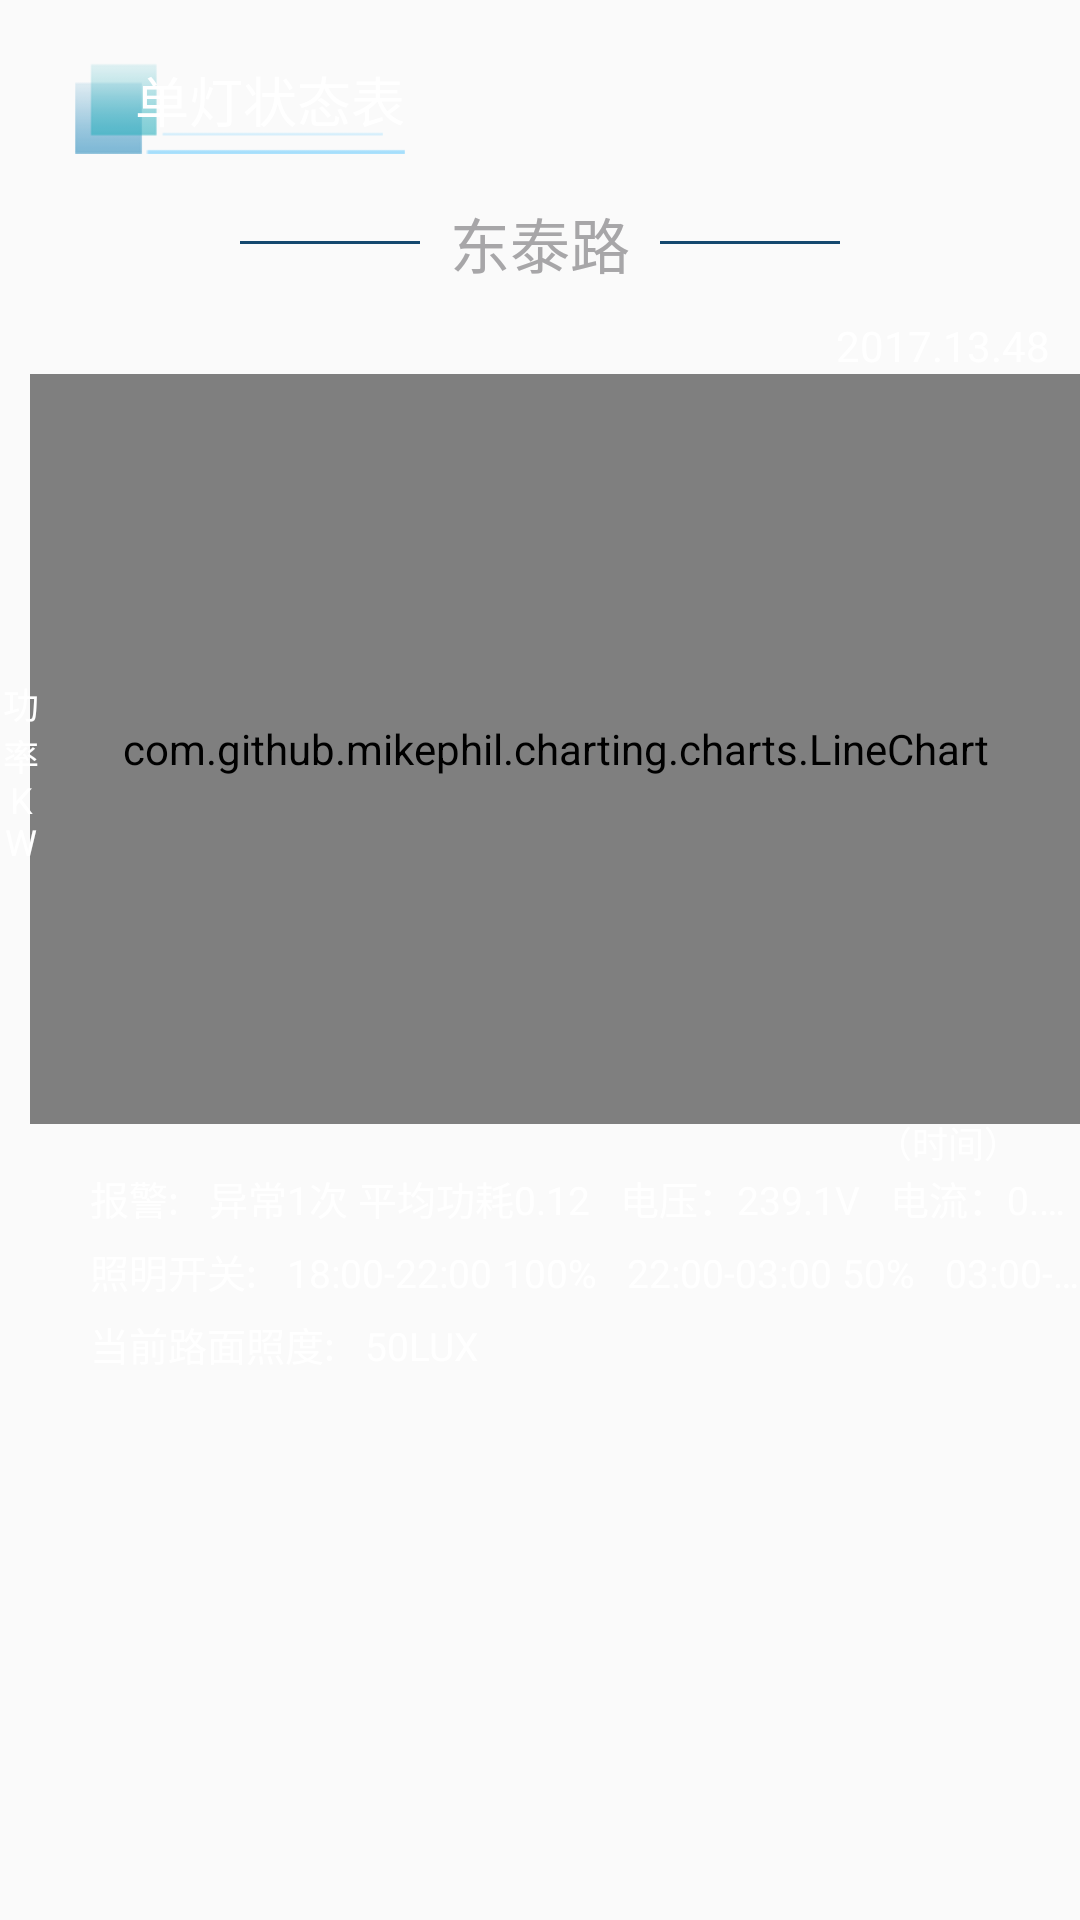

Android layout source for this screen:
<!-- AndroidManifest.xml: application theme AppTheme -->
<!-- res/layout/single_lamp_state_chart.xml -->
<?xml version="1.0" encoding="utf-8"?>
<LinearLayout xmlns:android="http://schemas.android.com/apk/res/android"
    android:layout_width="match_parent"
    android:layout_height="wrap_content"
    android:orientation="vertical">

    <TextView
        android:layout_width="wrap_content"
        android:layout_height="wrap_content"
        android:layout_marginLeft="25dp"
        android:layout_marginTop="20dp"
        android:background="@drawable/single_lamp_state_title_bg"
        android:gravity="center"
        android:paddingBottom="5dp"
        android:paddingLeft="20dp"
        android:text="单灯状态表"
        android:textColor="#fff"
        android:textSize="18sp" />

    <LinearLayout
        android:layout_width="wrap_content"
        android:layout_height="wrap_content"
        android:layout_marginTop="5dp"
        android:layout_gravity="center"
        android:orientation="horizontal">

        <View
            android:layout_width="60dp"
            android:layout_height="1dp"
            android:layout_gravity="center"
            android:background="#14486F" />

        <TextView
            android:layout_width="wrap_content"
            android:layout_height="wrap_content"
            android:padding="10dp"
            android:text="东泰路"
            android:textColor="#A7A6A8"
            android:textSize="20sp" />

        <View
            android:layout_width="60dp"
            android:layout_height="1dp"
            android:layout_gravity="center"
            android:background="#14486F" />
    </LinearLayout>

    <LinearLayout xmlns:android="http://schemas.android.com/apk/res/android"
        android:id="@+id/ly_linear_graph"
        android:layout_width="match_parent"
        android:layout_height="wrap_content"
        android:layout_gravity="right"
        android:baselineAligned="false"
        android:orientation="vertical">

        <RelativeLayout
            android:layout_width="match_parent"
            android:layout_height="wrap_content">

            <TextView
                android:id="@+id/tv_single_lamp_time"
                android:layout_width="wrap_content"
                android:layout_height="wrap_content"
                android:layout_alignParentRight="true"
                android:layout_marginRight="10dp"
                android:text="2017.13.48"
                android:textColor="@android:color/white" />


        </RelativeLayout>

        <FrameLayout
            android:layout_width="match_parent"
            android:layout_height="wrap_content">


            <com.github.mikephil.charting.charts.LineChart
                android:id="@+id/chart1"
                android:layout_width="match_parent"
                android:layout_height="250dp"
                android:layout_marginBottom="15dp"
                android:layout_marginLeft="10dp" />


            <TextView
                android:layout_width="wrap_content"
                android:layout_height="wrap_content"
                android:layout_gravity="center_vertical"
                android:ems="1"
                android:gravity="center_horizontal"
                android:text="功率KW"
                android:textColor="@android:color/white"
                android:textSize="12sp" />


            <TextView
                android:layout_width="wrap_content"
                android:layout_height="wrap_content"
                android:layout_gravity="bottom|right"
                android:layout_marginRight="20dp"
                android:gravity="center_vertical"
                android:text="（时间）"
                android:textColor="@android:color/white"
                android:textSize="12sp" />

        </FrameLayout>

    </LinearLayout>

    <LinearLayout
        android:layout_width="wrap_content"
        android:layout_height="wrap_content"
        android:layout_marginLeft="30dp"
        android:orientation="horizontal">

        <TextView
            style="@style/single_lamp_state_chart_textcolor"
            android:layout_width="wrap_content"
            android:layout_height="wrap_content"
            android:text="报警:" />

        <TextView
            style="@style/single_lamp_state_chart_textcolor"
            android:layout_width="wrap_content"
            android:layout_height="wrap_content"
            android:layout_marginLeft="10dp"
            android:ellipsize="end"
            android:maxLines="1"
            android:text="异常1次 平均功耗0.12   电压：239.1V   电流：0.92A" />
    </LinearLayout>

    <LinearLayout
        android:layout_width="wrap_content"
        android:layout_height="wrap_content"
        android:layout_marginLeft="30dp"
        android:layout_marginTop="5dp"
        android:orientation="horizontal">

        <TextView
            style="@style/single_lamp_state_chart_textcolor"
            android:layout_width="wrap_content"
            android:layout_height="wrap_content"
            android:text="照明开关:" />

        <TextView
            style="@style/single_lamp_state_chart_textcolor"
            android:layout_width="wrap_content"
            android:layout_height="wrap_content"
            android:layout_marginLeft="10dp"
            android:ellipsize="end"
            android:maxLines="1"
            android:text="18:00-22:00 100%   22:00-03:00 50%   03:00-06:00 30%" />

    </LinearLayout>

    <LinearLayout
        android:layout_width="wrap_content"
        android:layout_height="wrap_content"
        android:layout_marginLeft="30dp"
        android:layout_marginTop="5dp"
        android:orientation="horizontal">

        <TextView
            style="@style/single_lamp_state_chart_textcolor"
            android:layout_width="wrap_content"
            android:layout_height="wrap_content"
            android:text="当前路面照度:" />

        <TextView
            style="@style/single_lamp_state_chart_textcolor"
            android:layout_width="wrap_content"
            android:layout_height="wrap_content"
            android:layout_marginLeft="10dp"
            android:ellipsize="end"
            android:maxLines="1"
            android:text="50LUX" />

    </LinearLayout>

</LinearLayout>
<!-- resources referenced by this layout -->
<resources>
  <!-- drawable single_lamp_state_title_bg: png bitmap (drawable-xhdpi, 3931 bytes) -->
  <style name="single_lamp_state_chart_textcolor">
  
          <item name="android:textColor">@android:color/white</item>
          <item name="android:textSize">13sp</item>
  
      </style>
  <style name="AppTheme" parent="Theme.AppCompat.Light.DarkActionBar">
          
          <item name="colorPrimary">@color/colorPrimary</item>
          <item name="colorPrimaryDark">@color/colorPrimaryDark</item>
          <item name="colorAccent">@color/colorAccent</item>
      </style>
  <color name="colorPrimary">#3F51B5</color>
  <color name="colorPrimaryDark">#303F9F</color>
  <color name="colorAccent">#FF4081</color>
</resources>
